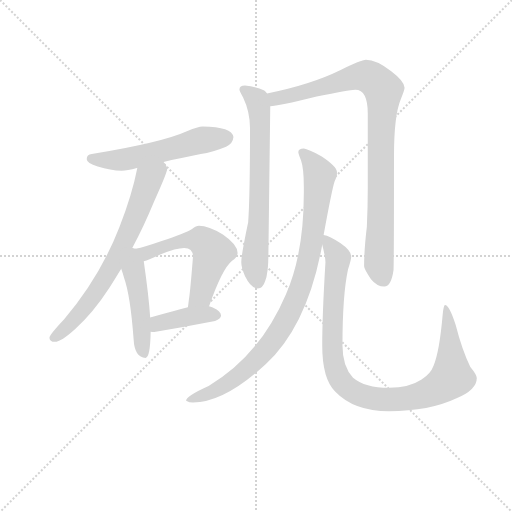
t = 0.00 s
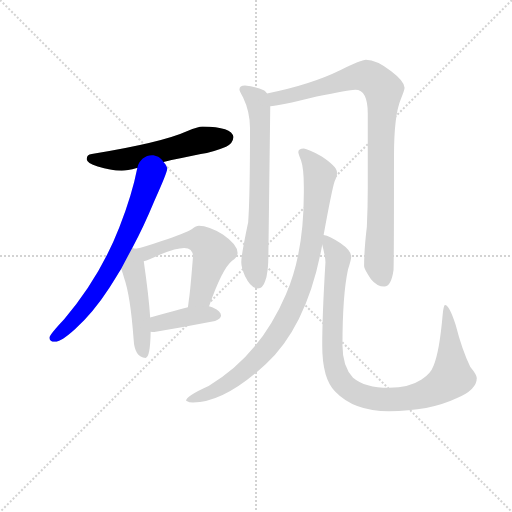
t = 1.47 s
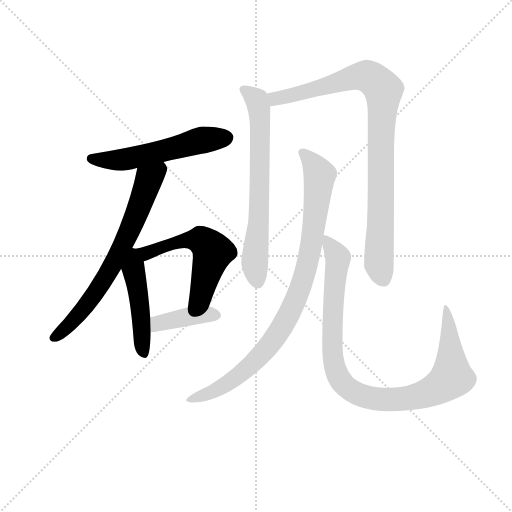
t = 2.93 s
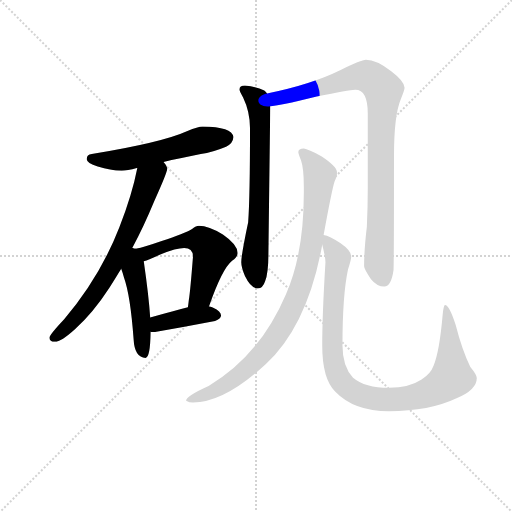
t = 4.40 s
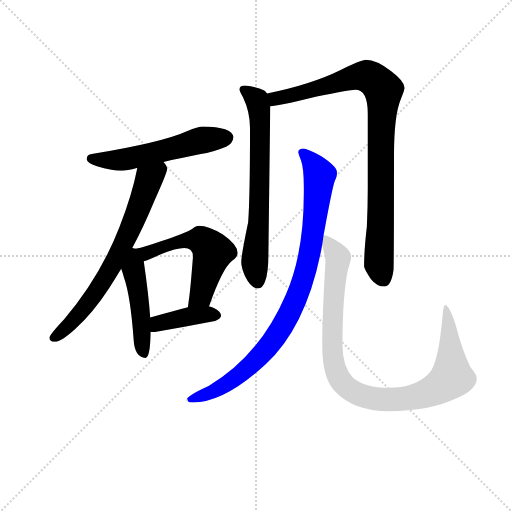
t = 5.86 s
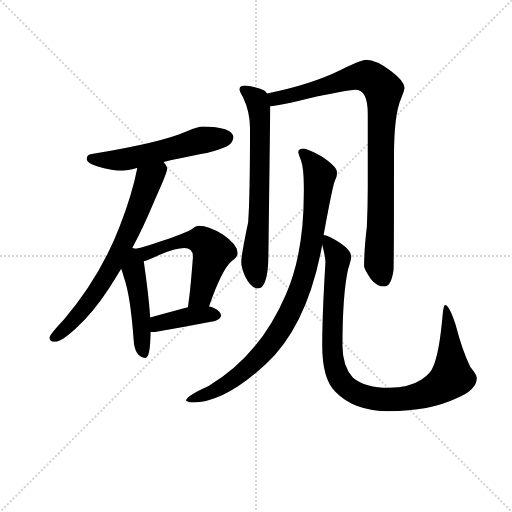
t = 7.33 s

The animated SVG that drew these frames (rendered in a browser with its animation timeline set to each time). Animation: 9 CSS @keyframes rules; one cycle of 7.33 s.

<svg version="1.1" viewBox="0 0 1024 1024" xmlns="http://www.w3.org/2000/svg">
  <g stroke="lightgray" stroke-dasharray="1,1" stroke-width="1" transform="scale(4, 4)">
    <line x1="0" y1="0" x2="256" y2="256"></line>
    <line x1="256" y1="0" x2="0" y2="256"></line>
    <line x1="128" y1="0" x2="128" y2="256"></line>
    <line x1="0" y1="128" x2="256" y2="128"></line>
  </g>
<g transform="scale(0.92, -0.92) translate(60, -900)">
   <style type="text/css">
    @keyframes keyframes0 {
      from {
       stroke: blue;
       stroke-dashoffset: 556;
       stroke-width: 128;
       }
       64% {
       animation-timing-function: step-end;
       stroke: blue;
       stroke-dashoffset: 0;
       stroke-width: 128;
       }
       to {
       stroke: black;
       stroke-width: 1024;
       }
       }
       #make-me-a-hanzi-animation-0 {
         animation: keyframes0 0.702474s both;
         animation-delay: 0.000000s;
         animation-timing-function: linear;
       }
    @keyframes keyframes1 {
      from {
       stroke: blue;
       stroke-dashoffset: 702;
       stroke-width: 128;
       }
       70% {
       animation-timing-function: step-end;
       stroke: blue;
       stroke-dashoffset: 0;
       stroke-width: 128;
       }
       to {
       stroke: black;
       stroke-width: 1024;
       }
       }
       #make-me-a-hanzi-animation-1 {
         animation: keyframes1 0.821289s both;
         animation-delay: 0.702474s;
         animation-timing-function: linear;
       }
    @keyframes keyframes2 {
      from {
       stroke: blue;
       stroke-dashoffset: 479;
       stroke-width: 128;
       }
       61% {
       animation-timing-function: step-end;
       stroke: blue;
       stroke-dashoffset: 0;
       stroke-width: 128;
       }
       to {
       stroke: black;
       stroke-width: 1024;
       }
       }
       #make-me-a-hanzi-animation-2 {
         animation: keyframes2 0.639811s both;
         animation-delay: 1.523763s;
         animation-timing-function: linear;
       }
    @keyframes keyframes3 {
      from {
       stroke: blue;
       stroke-dashoffset: 561;
       stroke-width: 128;
       }
       65% {
       animation-timing-function: step-end;
       stroke: blue;
       stroke-dashoffset: 0;
       stroke-width: 128;
       }
       to {
       stroke: black;
       stroke-width: 1024;
       }
       }
       #make-me-a-hanzi-animation-3 {
         animation: keyframes3 0.706543s both;
         animation-delay: 2.163574s;
         animation-timing-function: linear;
       }
    @keyframes keyframes4 {
      from {
       stroke: blue;
       stroke-dashoffset: 399;
       stroke-width: 128;
       }
       56% {
       animation-timing-function: step-end;
       stroke: blue;
       stroke-dashoffset: 0;
       stroke-width: 128;
       }
       to {
       stroke: black;
       stroke-width: 1024;
       }
       }
       #make-me-a-hanzi-animation-4 {
         animation: keyframes4 0.574707s both;
         animation-delay: 2.870117s;
         animation-timing-function: linear;
       }
    @keyframes keyframes5 {
      from {
       stroke: blue;
       stroke-dashoffset: 689;
       stroke-width: 128;
       }
       69% {
       animation-timing-function: step-end;
       stroke: blue;
       stroke-dashoffset: 0;
       stroke-width: 128;
       }
       to {
       stroke: black;
       stroke-width: 1024;
       }
       }
       #make-me-a-hanzi-animation-5 {
         animation: keyframes5 0.810710s both;
         animation-delay: 3.444824s;
         animation-timing-function: linear;
       }
    @keyframes keyframes6 {
      from {
       stroke: blue;
       stroke-dashoffset: 933;
       stroke-width: 128;
       }
       75% {
       animation-timing-function: step-end;
       stroke: blue;
       stroke-dashoffset: 0;
       stroke-width: 128;
       }
       to {
       stroke: black;
       stroke-width: 1024;
       }
       }
       #make-me-a-hanzi-animation-6 {
         animation: keyframes6 1.009277s both;
         animation-delay: 4.255534s;
         animation-timing-function: linear;
       }
    @keyframes keyframes7 {
      from {
       stroke: blue;
       stroke-dashoffset: 923;
       stroke-width: 128;
       }
       75% {
       animation-timing-function: step-end;
       stroke: blue;
       stroke-dashoffset: 0;
       stroke-width: 128;
       }
       to {
       stroke: black;
       stroke-width: 1024;
       }
       }
       #make-me-a-hanzi-animation-7 {
         animation: keyframes7 1.001139s both;
         animation-delay: 5.264811s;
         animation-timing-function: linear;
       }
    @keyframes keyframes8 {
      from {
       stroke: blue;
       stroke-dashoffset: 996;
       stroke-width: 128;
       }
       76% {
       animation-timing-function: step-end;
       stroke: blue;
       stroke-dashoffset: 0;
       stroke-width: 128;
       }
       to {
       stroke: black;
       stroke-width: 1024;
       }
       }
       #make-me-a-hanzi-animation-8 {
         animation: keyframes8 1.060547s both;
         animation-delay: 6.265951s;
         animation-timing-function: linear;
       }
</style>
<path d="M 380.5 625.0 Q 370.5 625.0 347.5 615.0 Q 292.5 590.0 139.5 565.0 Q 128.5 564.0 128.5 554.0 Q 128.5 546.0 152.5 538.0 Q 180.5 529.0 204.5 529.0 Q 216.5 529.0 237.5 535.0 L 238.5 535.0 L 295.5 548.0 Q 328.5 555.0 376.5 565.0 Q 402.5 569.0 431.5 581.0 Q 446.5 588.0 447.5 602.0 Q 444.5 624.0 380.5 625.0 Z" fill="lightgray"></path> 
<path d="M 238.5 535.0 Q 227.5 478.0 199.5 406.0 Q 157.5 298.0 79.5 206.0 Q 47.5 172.0 47.5 166.0 Q 47.5 157.0 59.5 157.0 Q 72.5 157.0 103.5 185.0 Q 142.5 220.0 177.5 274.0 Q 189.5 293.0 203.5 316.0 L 227.5 361.0 Q 251.5 405.0 275.5 463.0 Q 303.5 525.0 303.5 533.0 Q 303.5 539.0 295.5 548.0 C 279.5 573.0 244.5 564.0 238.5 535.0 Z" fill="lightgray"></path> 
<path d="M 203.5 316.0 Q 206.5 308.0 209.5 297.0 Q 223.5 258.0 230.5 162.0 Q 232.5 123.0 256.5 122.0 Q 266.5 122.0 267.5 178.0 L 267.5 179.0 L 266.5 210.0 Q 263.5 256.0 252.5 332.0 C 249.5 356.0 249.5 356.0 234.5 359.0 Q 232.5 360.0 228.5 361.0 L 227.5 361.0 C 198.5 370.0 193.5 344.0 203.5 316.0 Z" fill="lightgray"></path> 
<path d="M 394.5 234.0 Q 422.5 315.0 444.5 333.0 Q 456.5 341.0 456.5 350.0 Q 456.5 368.0 424.5 390.0 Q 393.5 409.0 372.5 409.0 Q 366.5 409.0 357.5 402.0 Q 341.5 392.0 291.5 376.0 Q 254.5 363.0 234.5 359.0 C 205.5 352.0 224.5 322.0 252.5 332.0 Q 262.5 335.0 288.5 347.0 Q 323.5 361.0 340.5 361.0 Q 359.5 361.0 359.5 342.0 Q 353.5 265.0 350.5 248.0 Q 349.5 239.0 348.5 232.0 C 344.5 202.0 384.5 206.0 394.5 234.0 Z" fill="lightgray"></path> 
<path d="M 267.5 179.0 Q 270.5 178.0 275.5 178.0 Q 340.5 189.0 407.5 202.0 Q 420.5 207.0 420.5 214.0 Q 420.5 223.0 403.5 231.0 Q 400.5 232.0 394.5 234.0 L 348.5 232.0 Q 322.5 225.0 266.5 210.0 C 237.5 202.0 237.5 184.0 267.5 179.0 Z" fill="lightgray"></path> 
<path d="M 472.5 714.0 Q 460.5 714.0 460.5 705.0 Q 460.5 703.0 468.5 688.0 Q 483.5 657.0 483.5 621.0 Q 483.5 471.0 479.5 417.0 Q 464.5 346.0 464.5 330.0 Q 464.5 319.0 472.5 300.0 Q 485.5 273.0 500.5 273.0 Q 511.5 273.0 516.5 289.0 Q 523.5 306.0 523.5 350.0 L 527.5 669.0 L 520.5 697.0 Q 518.5 700.0 514.5 703.0 Q 497.5 712.0 472.5 714.0 Z" fill="lightgray"></path> 
<path d="M 527.5 669.0 Q 543.5 669.0 628.5 690.0 Q 698.5 705.0 712.5 705.0 Q 739.5 705.0 739.5 653.0 L 739.5 490.0 Q 739.5 452.0 737.5 407.0 Q 731.5 357.0 731.5 321.0 Q 731.5 315.0 746.5 293.0 Q 759.5 277.0 775.5 277.0 Q 790.5 277.0 795.5 313.0 Q 796.5 340.0 796.5 561.0 Q 796.5 650.0 811.5 685.0 Q 819.5 704.0 819.5 709.0 Q 819.5 723.0 790.5 745.0 Q 758.5 770.0 735.5 770.0 Q 725.5 770.0 680.5 748.0 Q 615.5 716.0 520.5 697.0 C 491.5 691.0 497.5 665.0 527.5 669.0 Z" fill="lightgray"></path> 
<path d="M 600.5 577.0 Q 588.5 577.0 588.5 569.0 Q 588.5 566.0 594.5 551.0 Q 600.5 534.0 600.5 493.0 L 600.5 481.0 Q 600.5 348.0 561.5 260.0 Q 504.5 127.0 393.5 61.0 Q 344.5 39.0 344.5 29.0 Q 351.5 25.0 359.5 25.0 Q 427.5 25.0 517.5 108.0 Q 608.5 192.0 640.5 368.0 L 643.5 389.0 Q 661.5 488.0 667.5 506.0 Q 672.5 517.0 672.5 522.0 L 672.5 526.0 Q 672.5 538.0 639.5 560.0 Q 609.5 576.0 600.5 577.0 Z" fill="lightgray"></path> 
<path d="M 640.5 368.0 Q 647.5 341.0 647.5 330.0 Q 640.5 215.0 640.5 149.0 Q 640.5 77.0 668.5 49.0 Q 709.5 6.0 785.5 6.0 Q 873.5 6.0 932.5 34.0 Q 976.5 52.0 976.5 78.0 Q 976.5 85.0 962.5 102.0 Q 944.5 139.0 930.5 194.0 Q 916.5 237.0 907.5 237.0 Q 904.5 237.0 902.5 218.0 Q 895.5 136.0 882.5 105.0 Q 876.5 88.0 856.5 75.0 Q 829.5 57.0 785.5 57.0 Q 733.5 57.0 707.5 79.0 Q 684.5 103.0 684.5 149.0 Q 684.5 258.0 696.5 314.0 Q 703.5 336.0 703.5 342.0 Q 703.5 355.0 680.5 371.0 Q 656.5 387.0 643.5 389.0 C 634.5 392.0 634.5 392.0 640.5 368.0 Z" fill="lightgray"></path> 
      <clipPath id="make-me-a-hanzi-clip-0">
      <path d="M 380.5 625.0 Q 370.5 625.0 347.5 615.0 Q 292.5 590.0 139.5 565.0 Q 128.5 564.0 128.5 554.0 Q 128.5 546.0 152.5 538.0 Q 180.5 529.0 204.5 529.0 Q 216.5 529.0 237.5 535.0 L 238.5 535.0 L 295.5 548.0 Q 328.5 555.0 376.5 565.0 Q 402.5 569.0 431.5 581.0 Q 446.5 588.0 447.5 602.0 Q 444.5 624.0 380.5 625.0 Z" fill="lightgray"></path>
      </clipPath>
      <path clip-path="url(#make-me-a-hanzi-clip-0)" d="M 138.5 555.0 L 207.5 553.0 L 375.5 595.0 L 433.5 600.0 " fill="none" id="make-me-a-hanzi-animation-0" stroke-dasharray="428 856" stroke-linecap="round"></path>

      <clipPath id="make-me-a-hanzi-clip-1">
      <path d="M 238.5 535.0 Q 227.5 478.0 199.5 406.0 Q 157.5 298.0 79.5 206.0 Q 47.5 172.0 47.5 166.0 Q 47.5 157.0 59.5 157.0 Q 72.5 157.0 103.5 185.0 Q 142.5 220.0 177.5 274.0 Q 189.5 293.0 203.5 316.0 L 227.5 361.0 Q 251.5 405.0 275.5 463.0 Q 303.5 525.0 303.5 533.0 Q 303.5 539.0 295.5 548.0 C 279.5 573.0 244.5 564.0 238.5 535.0 Z" fill="lightgray"></path>
      </clipPath>
      <path clip-path="url(#make-me-a-hanzi-clip-1)" d="M 290.5 538.0 L 266.5 513.0 L 222.5 400.0 L 170.5 299.0 L 114.5 220.0 L 56.5 165.0 " fill="none" id="make-me-a-hanzi-animation-1" stroke-dasharray="574 1148" stroke-linecap="round"></path>

      <clipPath id="make-me-a-hanzi-clip-2">
      <path d="M 203.5 316.0 Q 206.5 308.0 209.5 297.0 Q 223.5 258.0 230.5 162.0 Q 232.5 123.0 256.5 122.0 Q 266.5 122.0 267.5 178.0 L 267.5 179.0 L 266.5 210.0 Q 263.5 256.0 252.5 332.0 C 249.5 356.0 249.5 356.0 234.5 359.0 Q 232.5 360.0 228.5 361.0 L 227.5 361.0 C 198.5 370.0 193.5 344.0 203.5 316.0 Z" fill="lightgray"></path>
      </clipPath>
      <path clip-path="url(#make-me-a-hanzi-clip-2)" d="M 228.5 354.0 L 252.5 132.0 " fill="none" id="make-me-a-hanzi-animation-2" stroke-dasharray="351 702" stroke-linecap="round"></path>

      <clipPath id="make-me-a-hanzi-clip-3">
      <path d="M 394.5 234.0 Q 422.5 315.0 444.5 333.0 Q 456.5 341.0 456.5 350.0 Q 456.5 368.0 424.5 390.0 Q 393.5 409.0 372.5 409.0 Q 366.5 409.0 357.5 402.0 Q 341.5 392.0 291.5 376.0 Q 254.5 363.0 234.5 359.0 C 205.5 352.0 224.5 322.0 252.5 332.0 Q 262.5 335.0 288.5 347.0 Q 323.5 361.0 340.5 361.0 Q 359.5 361.0 359.5 342.0 Q 353.5 265.0 350.5 248.0 Q 349.5 239.0 348.5 232.0 C 344.5 202.0 384.5 206.0 394.5 234.0 Z" fill="lightgray"></path>
      </clipPath>
      <path clip-path="url(#make-me-a-hanzi-clip-3)" d="M 240.5 357.0 L 261.5 350.0 L 337.5 377.0 L 376.5 378.0 L 388.5 369.0 L 401.5 347.0 L 376.5 258.0 L 356.5 235.0 " fill="none" id="make-me-a-hanzi-animation-3" stroke-dasharray="433 866" stroke-linecap="round"></path>

      <clipPath id="make-me-a-hanzi-clip-4">
      <path d="M 267.5 179.0 Q 270.5 178.0 275.5 178.0 Q 340.5 189.0 407.5 202.0 Q 420.5 207.0 420.5 214.0 Q 420.5 223.0 403.5 231.0 Q 400.5 232.0 394.5 234.0 L 348.5 232.0 Q 322.5 225.0 266.5 210.0 C 237.5 202.0 237.5 184.0 267.5 179.0 Z" fill="lightgray"></path>
      </clipPath>
      <path clip-path="url(#make-me-a-hanzi-clip-4)" d="M 272.5 187.0 L 284.5 197.0 L 356.5 213.0 L 410.5 215.0 " fill="none" id="make-me-a-hanzi-animation-4" stroke-dasharray="271 542" stroke-linecap="round"></path>

      <clipPath id="make-me-a-hanzi-clip-5">
      <path d="M 472.5 714.0 Q 460.5 714.0 460.5 705.0 Q 460.5 703.0 468.5 688.0 Q 483.5 657.0 483.5 621.0 Q 483.5 471.0 479.5 417.0 Q 464.5 346.0 464.5 330.0 Q 464.5 319.0 472.5 300.0 Q 485.5 273.0 500.5 273.0 Q 511.5 273.0 516.5 289.0 Q 523.5 306.0 523.5 350.0 L 527.5 669.0 L 520.5 697.0 Q 518.5 700.0 514.5 703.0 Q 497.5 712.0 472.5 714.0 Z" fill="lightgray"></path>
      </clipPath>
      <path clip-path="url(#make-me-a-hanzi-clip-5)" d="M 469.5 705.0 L 498.5 683.0 L 503.5 661.0 L 504.5 470.0 L 493.5 328.0 L 499.5 288.0 " fill="none" id="make-me-a-hanzi-animation-5" stroke-dasharray="561 1122" stroke-linecap="round"></path>

      <clipPath id="make-me-a-hanzi-clip-6">
      <path d="M 527.5 669.0 Q 543.5 669.0 628.5 690.0 Q 698.5 705.0 712.5 705.0 Q 739.5 705.0 739.5 653.0 L 739.5 490.0 Q 739.5 452.0 737.5 407.0 Q 731.5 357.0 731.5 321.0 Q 731.5 315.0 746.5 293.0 Q 759.5 277.0 775.5 277.0 Q 790.5 277.0 795.5 313.0 Q 796.5 340.0 796.5 561.0 Q 796.5 650.0 811.5 685.0 Q 819.5 704.0 819.5 709.0 Q 819.5 723.0 790.5 745.0 Q 758.5 770.0 735.5 770.0 Q 725.5 770.0 680.5 748.0 Q 615.5 716.0 520.5 697.0 C 491.5 691.0 497.5 665.0 527.5 669.0 Z" fill="lightgray"></path>
      </clipPath>
      <path clip-path="url(#make-me-a-hanzi-clip-6)" d="M 529.5 677.0 L 548.5 689.0 L 592.5 696.0 L 720.5 734.0 L 742.5 733.0 L 773.5 704.0 L 763.5 327.0 L 773.5 294.0 " fill="none" id="make-me-a-hanzi-animation-6" stroke-dasharray="805 1610" stroke-linecap="round"></path>

      <clipPath id="make-me-a-hanzi-clip-7">
      <path d="M 600.5 577.0 Q 588.5 577.0 588.5 569.0 Q 588.5 566.0 594.5 551.0 Q 600.5 534.0 600.5 493.0 L 600.5 481.0 Q 600.5 348.0 561.5 260.0 Q 504.5 127.0 393.5 61.0 Q 344.5 39.0 344.5 29.0 Q 351.5 25.0 359.5 25.0 Q 427.5 25.0 517.5 108.0 Q 608.5 192.0 640.5 368.0 L 643.5 389.0 Q 661.5 488.0 667.5 506.0 Q 672.5 517.0 672.5 522.0 L 672.5 526.0 Q 672.5 538.0 639.5 560.0 Q 609.5 576.0 600.5 577.0 Z" fill="lightgray"></path>
      </clipPath>
      <path clip-path="url(#make-me-a-hanzi-clip-7)" d="M 597.5 568.0 L 620.5 545.0 L 634.5 513.0 L 616.5 363.0 L 582.5 246.0 L 532.5 158.0 L 496.5 117.0 L 431.5 64.0 L 352.5 28.0 " fill="none" id="make-me-a-hanzi-animation-7" stroke-dasharray="795 1590" stroke-linecap="round"></path>

      <clipPath id="make-me-a-hanzi-clip-8">
      <path d="M 640.5 368.0 Q 647.5 341.0 647.5 330.0 Q 640.5 215.0 640.5 149.0 Q 640.5 77.0 668.5 49.0 Q 709.5 6.0 785.5 6.0 Q 873.5 6.0 932.5 34.0 Q 976.5 52.0 976.5 78.0 Q 976.5 85.0 962.5 102.0 Q 944.5 139.0 930.5 194.0 Q 916.5 237.0 907.5 237.0 Q 904.5 237.0 902.5 218.0 Q 895.5 136.0 882.5 105.0 Q 876.5 88.0 856.5 75.0 Q 829.5 57.0 785.5 57.0 Q 733.5 57.0 707.5 79.0 Q 684.5 103.0 684.5 149.0 Q 684.5 258.0 696.5 314.0 Q 703.5 336.0 703.5 342.0 Q 703.5 355.0 680.5 371.0 Q 656.5 387.0 643.5 389.0 C 634.5 392.0 634.5 392.0 640.5 368.0 Z" fill="lightgray"></path>
      </clipPath>
      <path clip-path="url(#make-me-a-hanzi-clip-8)" d="M 647.5 383.0 L 674.5 337.0 L 662.5 205.0 L 666.5 107.0 L 678.5 75.0 L 711.5 47.0 L 761.5 32.0 L 840.5 36.0 L 879.5 50.0 L 921.5 79.0 L 916.5 199.0 L 908.5 233.0 " fill="none" id="make-me-a-hanzi-animation-8" stroke-dasharray="868 1736" stroke-linecap="round"></path>

</g>
</svg>
